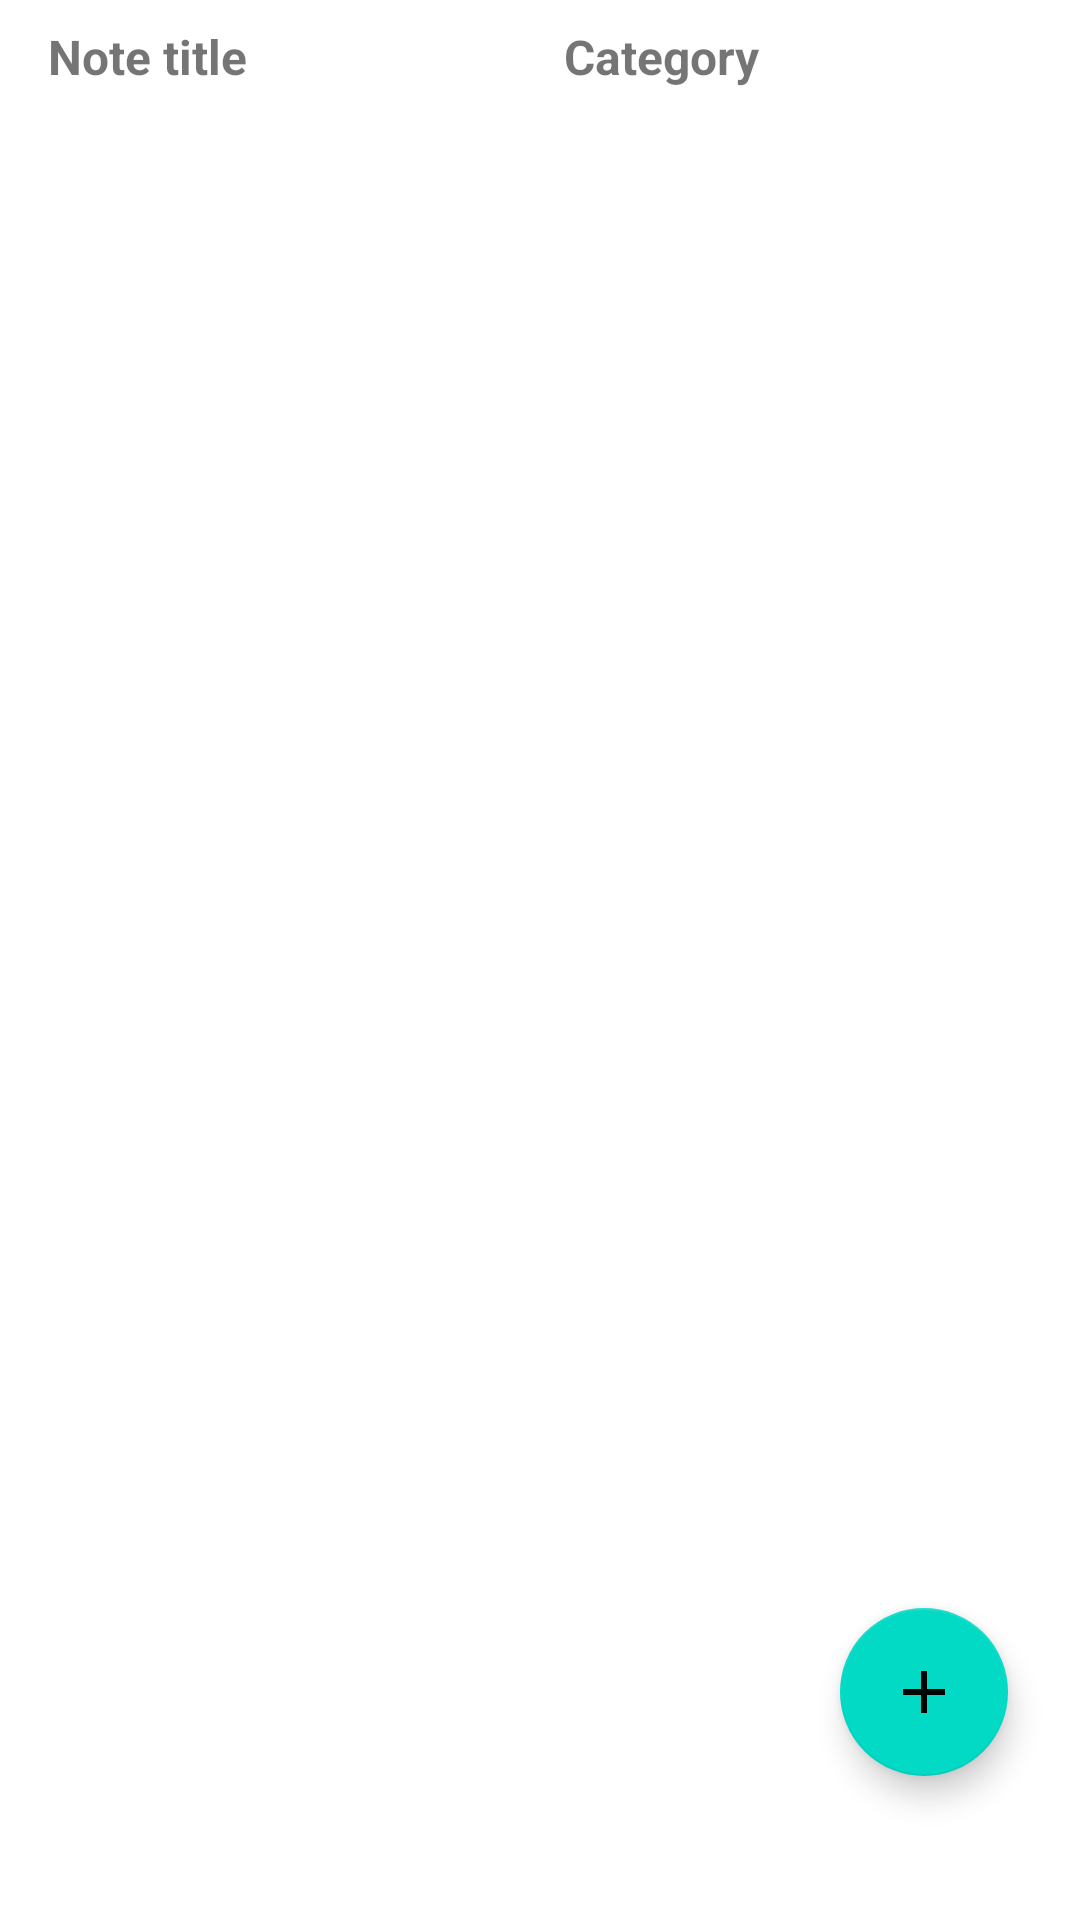

Write the Android layout XML for this screen, with the resource values it uses.
<!-- AndroidManifest.xml: application theme AppTheme -->
<!-- res/layout/fragment_notelist.xml -->
<?xml version="1.0" encoding="utf-8"?>
<androidx.constraintlayout.widget.ConstraintLayout xmlns:android="http://schemas.android.com/apk/res/android"
    xmlns:app="http://schemas.android.com/apk/res-auto"
    xmlns:tools="http://schemas.android.com/tools"
    android:layout_width="match_parent"
    android:layout_height="match_parent"
    android:layout_margin ="8dp"
    android:animateLayoutChanges="true">

    <include
        android:id="@+id/notes_item_layout_titles"
        layout="@layout/notes_list_title"
        app:layout_constraintEnd_toEndOf="parent" />
    <com.google.android.material.floatingactionbutton.FloatingActionButton
        android:id="@+id/button_new_note"
        android:layout_width="wrap_content"
        android:layout_height="wrap_content"
        android:layout_marginEnd="24dp"
        android:layout_marginBottom="48dp"
        android:clickable="true"
        android:contentDescription="@string/description_button_to_add_new_note"
        android:focusable="true"
        android:src="@drawable/ic_add_button"
        app:layout_constraintBottom_toBottomOf="parent"
        app:layout_constraintEnd_toEndOf="parent" />

    <androidx.recyclerview.widget.RecyclerView
        android:id="@+id/recyclerView"
        android:layout_width="0dp"
        android:layout_height="0dp"
        android:layout_marginStart="8dp"
        android:layout_marginTop="8dp"
        android:layout_marginEnd="8dp"
        app:layoutManager="androidx.recyclerview.widget.LinearLayoutManager"
        app:layout_constraintBottom_toBottomOf="parent"
        app:layout_constraintEnd_toEndOf="parent"
        app:layout_constraintStart_toStartOf="parent"
        app:layout_constraintTop_toBottomOf="@+id/notes_item_layout_titles"
        tools:listitem="@layout/single_note_item"/>

    <Button
        android:id="@+id/button_reload"
        android:layout_width="wrap_content"
        android:layout_height="wrap_content"
        android:text="@string/reload"
        android:visibility="gone"
        app:layout_constraintBottom_toBottomOf="parent"
        app:layout_constraintEnd_toEndOf="@+id/recyclerView"
        app:layout_constraintStart_toStartOf="@+id/recyclerView"
        app:layout_constraintTop_toTopOf="@+id/recyclerView" />

    <ProgressBar
        android:id="@+id/progressBar"
        style="?android:attr/progressBarStyle"
        android:layout_width="wrap_content"
        android:layout_height="wrap_content"
        android:visibility="gone"
        app:layout_constraintBottom_toBottomOf="@+id/recyclerView"
        app:layout_constraintEnd_toEndOf="parent"
        app:layout_constraintStart_toStartOf="parent"
        app:layout_constraintTop_toTopOf="@+id/recyclerView" />

    <TextView
        android:id="@+id/textView_no_notes"
        android:layout_width="wrap_content"
        android:layout_height="wrap_content"
        android:visibility="gone"
        android:text="@string/no_notes_can_be_found"
        android:textStyle="bold"
        app:layout_constraintBottom_toBottomOf="parent"
        app:layout_constraintEnd_toEndOf="@+id/recyclerView"
        app:layout_constraintStart_toStartOf="@+id/recyclerView"
        app:layout_constraintTop_toTopOf="@+id/recyclerView" />

</androidx.constraintlayout.widget.ConstraintLayout>
<!-- res/layout/notes_list_title.xml (included above) -->
<?xml version="1.0" encoding="utf-8"?>
<androidx.constraintlayout.widget.ConstraintLayout xmlns:android="http://schemas.android.com/apk/res/android"
    xmlns:app="http://schemas.android.com/apk/res-auto"
    xmlns:tools="http://schemas.android.com/tools"
    android:padding="8dp"
    android:layout_width="match_parent"
    android:layout_height="wrap_content">

    <TextView
        android:id="@+id/text_note_title"
        android:layout_width="0dp"
        android:layout_height="wrap_content"
        android:paddingStart="8dp"
        android:paddingEnd="8dp"
        android:text="@string/note_title"
        android:textSize="16sp"
        android:textStyle="bold"
        app:layout_constraintEnd_toStartOf="@+id/text_note_category"
        app:layout_constraintHorizontal_bias="0.5"
        app:layout_constraintStart_toStartOf="parent"
        app:layout_constraintTop_toTopOf="parent" />

    <TextView
        android:id="@+id/text_note_category"
        android:layout_width="0dp"
        android:layout_height="wrap_content"
        android:paddingStart="8dp"
        android:paddingEnd="24dp"
        android:text="@string/category"
        android:textSize="16sp"
        android:textStyle="bold"
        app:layout_constraintEnd_toEndOf="parent"
        app:layout_constraintHorizontal_bias="0.5"
        app:layout_constraintStart_toEndOf="@+id/text_note_title"
        app:layout_constraintTop_toTopOf="parent" />

</androidx.constraintlayout.widget.ConstraintLayout>
<!-- res/layout/single_note_item.xml (included above) -->
<?xml version="1.0" encoding="utf-8"?>
<androidx.constraintlayout.widget.ConstraintLayout xmlns:android="http://schemas.android.com/apk/res/android"
    xmlns:app="http://schemas.android.com/apk/res-auto"
    xmlns:tools="http://schemas.android.com/tools"
    android:layout_width="match_parent"
    android:layout_height="wrap_content"
    android:layout_margin="4dp"
    android:background="@drawable/single_note_background">

    <TextView
        android:id="@+id/textView_title"
        android:layout_width="0dp"
        android:layout_height="wrap_content"
        android:paddingStart="8dp"
        android:paddingEnd="8dp"
        android:textStyle="bold"
        app:layout_constraintBottom_toBottomOf="@+id/textView_category"
        app:layout_constraintEnd_toStartOf="@+id/textView_category"
        app:layout_constraintHorizontal_bias="0.5"
        app:layout_constraintStart_toStartOf="parent"
        app:layout_constraintTop_toTopOf="@+id/textView_category"
        tools:text="Title" />

    <TextView
        android:id="@+id/textView_category"
        android:layout_width="0dp"
        android:layout_height="wrap_content"
        android:textAlignment="center"
        app:layout_constraintBottom_toBottomOf="@+id/imageButton_delete"
        app:layout_constraintEnd_toStartOf="@+id/imageButton_delete"
        app:layout_constraintHorizontal_bias="0.5"
        app:layout_constraintStart_toEndOf="@+id/textView_title"
        app:layout_constraintTop_toTopOf="@+id/imageButton_delete"
        tools:text="Category" />

    <ImageButton
        android:id="@+id/imageButton_delete"
        android:layout_width="wrap_content"
        android:layout_height="wrap_content"
        android:background="@null"
        android:contentDescription="@string/description_delete_note_image_button"
        android:padding="4dp"
        app:layout_constraintBottom_toBottomOf="parent"
        app:layout_constraintEnd_toEndOf="parent"
        app:layout_constraintTop_toTopOf="parent"
        app:srcCompat="@android:drawable/ic_menu_delete" />

    <TextView
        android:id="@+id/textView_content"
        android:layout_width="0dp"
        android:layout_height="wrap_content"
        android:layout_marginBottom="4dp"
        android:ellipsize="end"
        android:maxLines="3"
        android:padding="4dp"
        android:paddingStart="8dp"
        android:paddingEnd="8dp"
        app:layout_constraintEnd_toEndOf="@+id/textView_category"
        app:layout_constraintStart_toStartOf="parent"
        app:layout_constraintTop_toBottomOf="@+id/textView_title"
        tools:text="Content" />
</androidx.constraintlayout.widget.ConstraintLayout>
<!-- resources referenced by this layout -->
<resources>
  <!-- drawable ic_add_button (drawable) -->
  <vector xmlns:android="http://schemas.android.com/apk/res/android"
      android:width="24dp"
      android:height="24dp"
      android:viewportWidth="24.0"
      android:viewportHeight="24.0">
      <path
          android:fillColor="#FA000000"
          android:pathData="M19,13h-6v6h-2v-6H5v-2h6V5h2v6h6v2z" />
  </vector>
  <!-- drawable single_note_background (drawable) -->
  <?xml version="1.0" encoding="utf-8"?>
  <shape xmlns:android="http://schemas.android.com/apk/res/android">
      <solid android:color="@android:color/darker_gray" />
      <corners android:radius="6dp" />
      <padding
          android:left="0dp"
          android:top="0dp"
          android:right="0dp"
          android:bottom="0dp" />
  </shape>
  <string name="category">Category</string>
  <string name="description_button_to_add_new_note">Button to Add new note</string>
  <string name="description_delete_note_image_button">Delete note image button</string>
  <string name="no_notes_can_be_found">No Notes can be found</string>
  <string name="note_title">Note title</string>
  <string name="reload">Reload</string>
  <style name="AppTheme" parent="Theme.MaterialComponents.DayNight.NoActionBar">
          
          <item name="android:statusBarColor">@color/colorPrimaryDark</item>
          <item name="colorPrimary">@color/colorPrimary</item>
          <item name="colorPrimaryVariant">@color/colorPrimaryDark</item>
          <item name="colorSecondary">@color/colorAccent</item>
      </style>
  <!-- not gathered from this repository: default colours our renderer supplied (Android Studio template values) -->
  <color name="colorPrimary">#FF6200EE</color>
  <color name="colorPrimaryDark">#FF3700B3</color>
  <color name="colorAccent">#FF03DAC5</color>
</resources>
